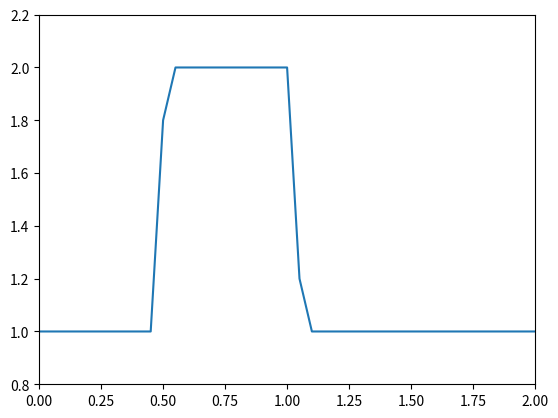
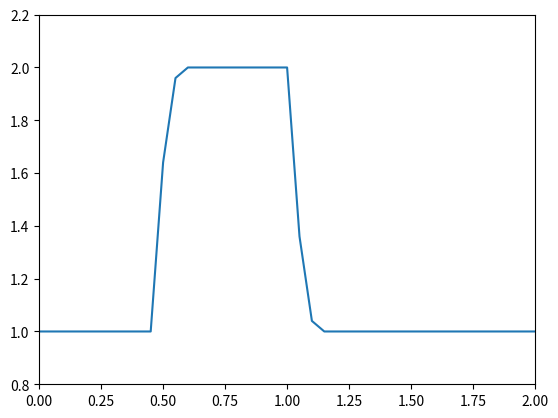
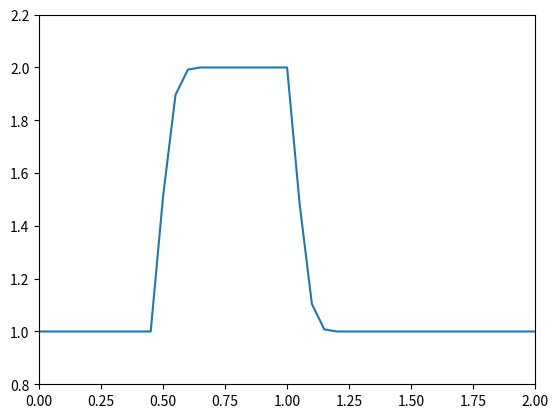
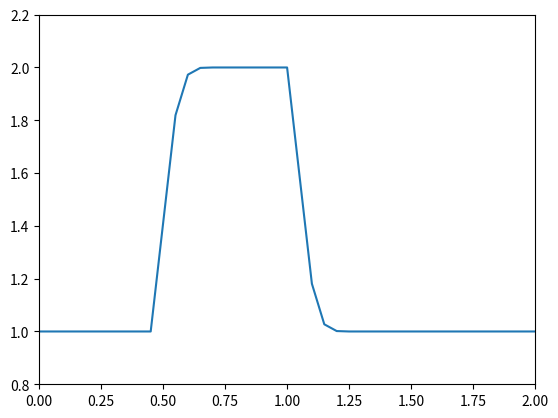
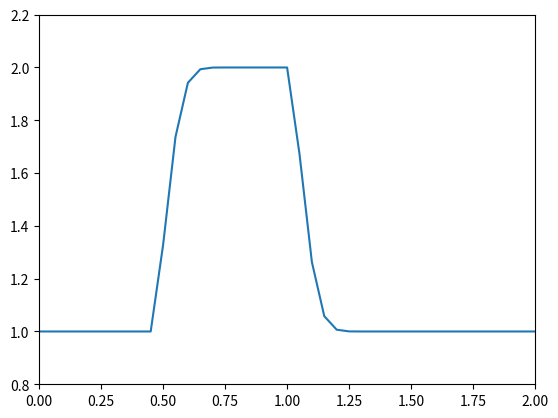
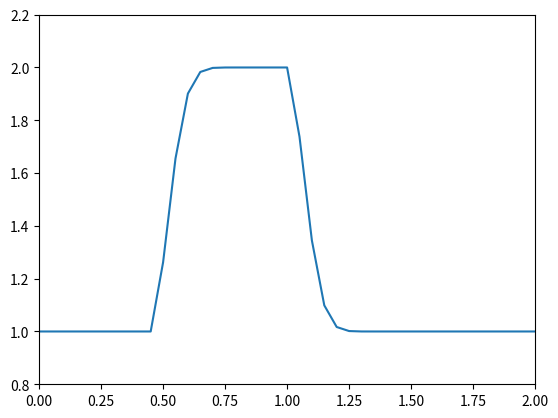
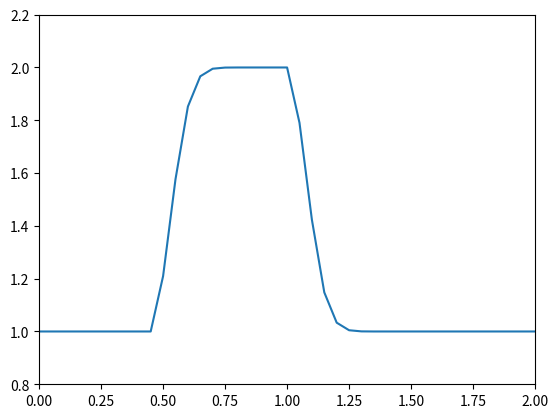
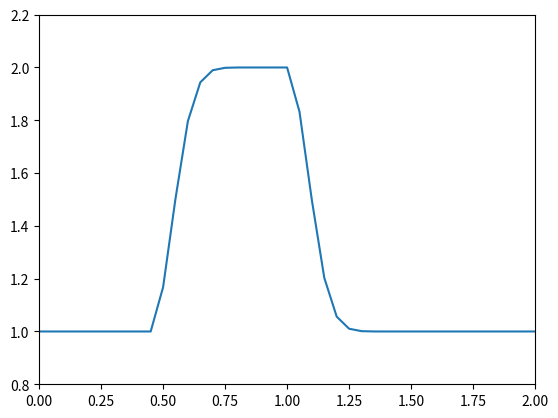
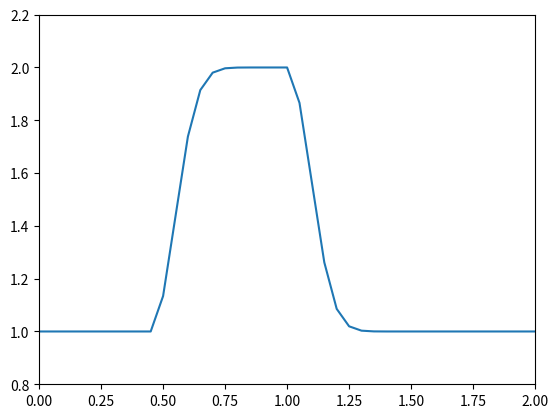
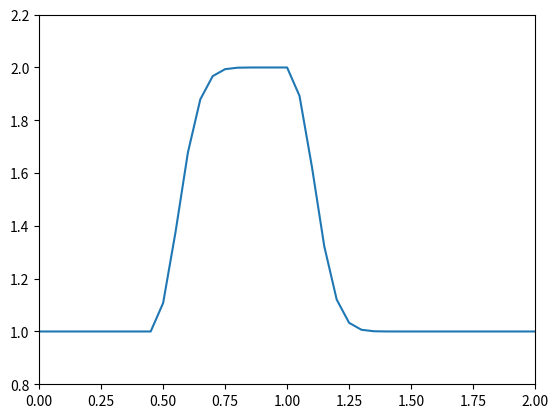
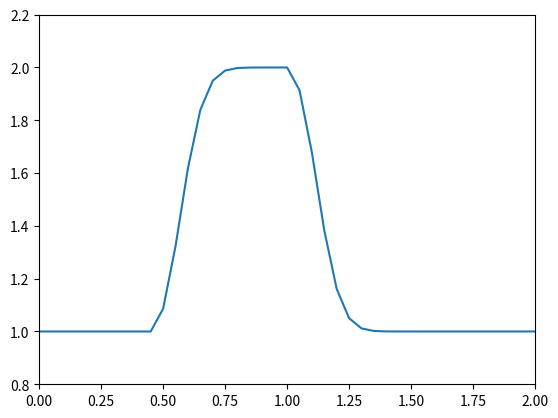
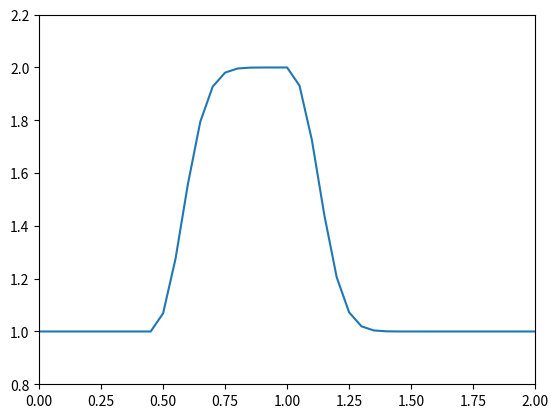
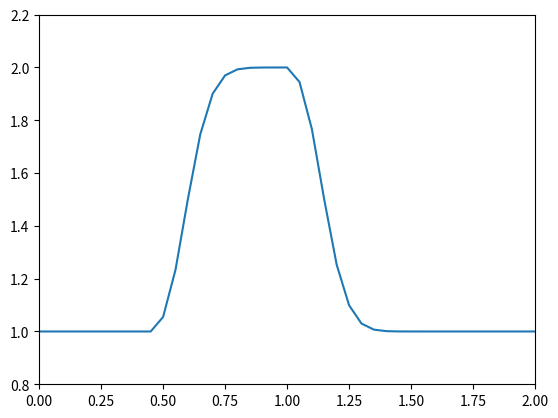
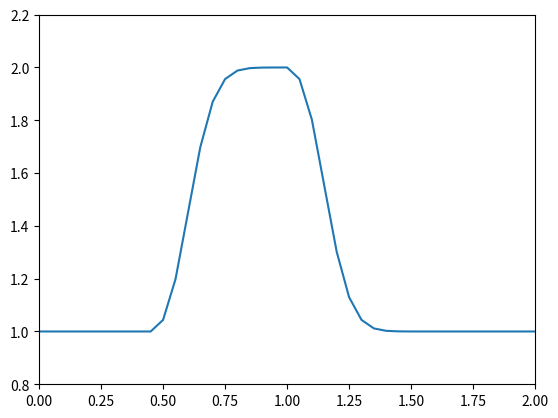
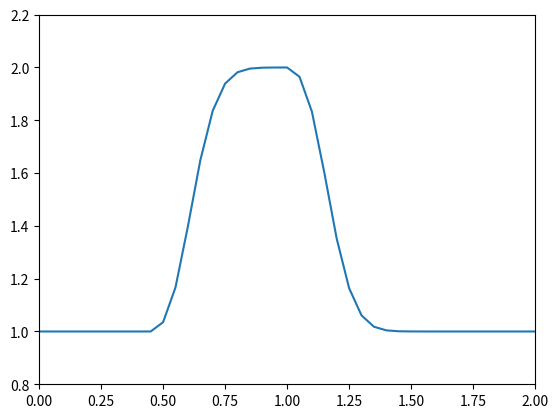
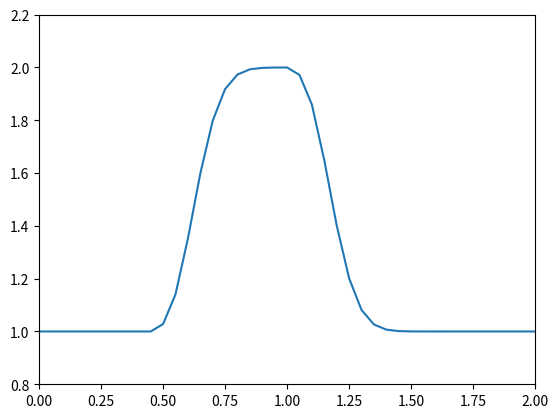

Recreate these plots in Python, in order.
import numpy as np
import matplotlib.pyplot as plt

nx = 41
dx = 2 / (nx-1)
nt = 50
dt = .01
c = 1

u = np.ones(nx)
u[int(.5 / dx):int(1 / dx + 1)] = 2
for n in range(nt):
    un = u.copy()
    for i in range(1, nx):
        u[i] = un[i] - c * dt / dx * (un[i] - un[i-1])
    plt.plot(np.linspace(0, 2, nx), u)
    plt.axis([0, 2, 0.8, 2.2])
    plt.pause(.01)
    plt.clf()
plt.show()
